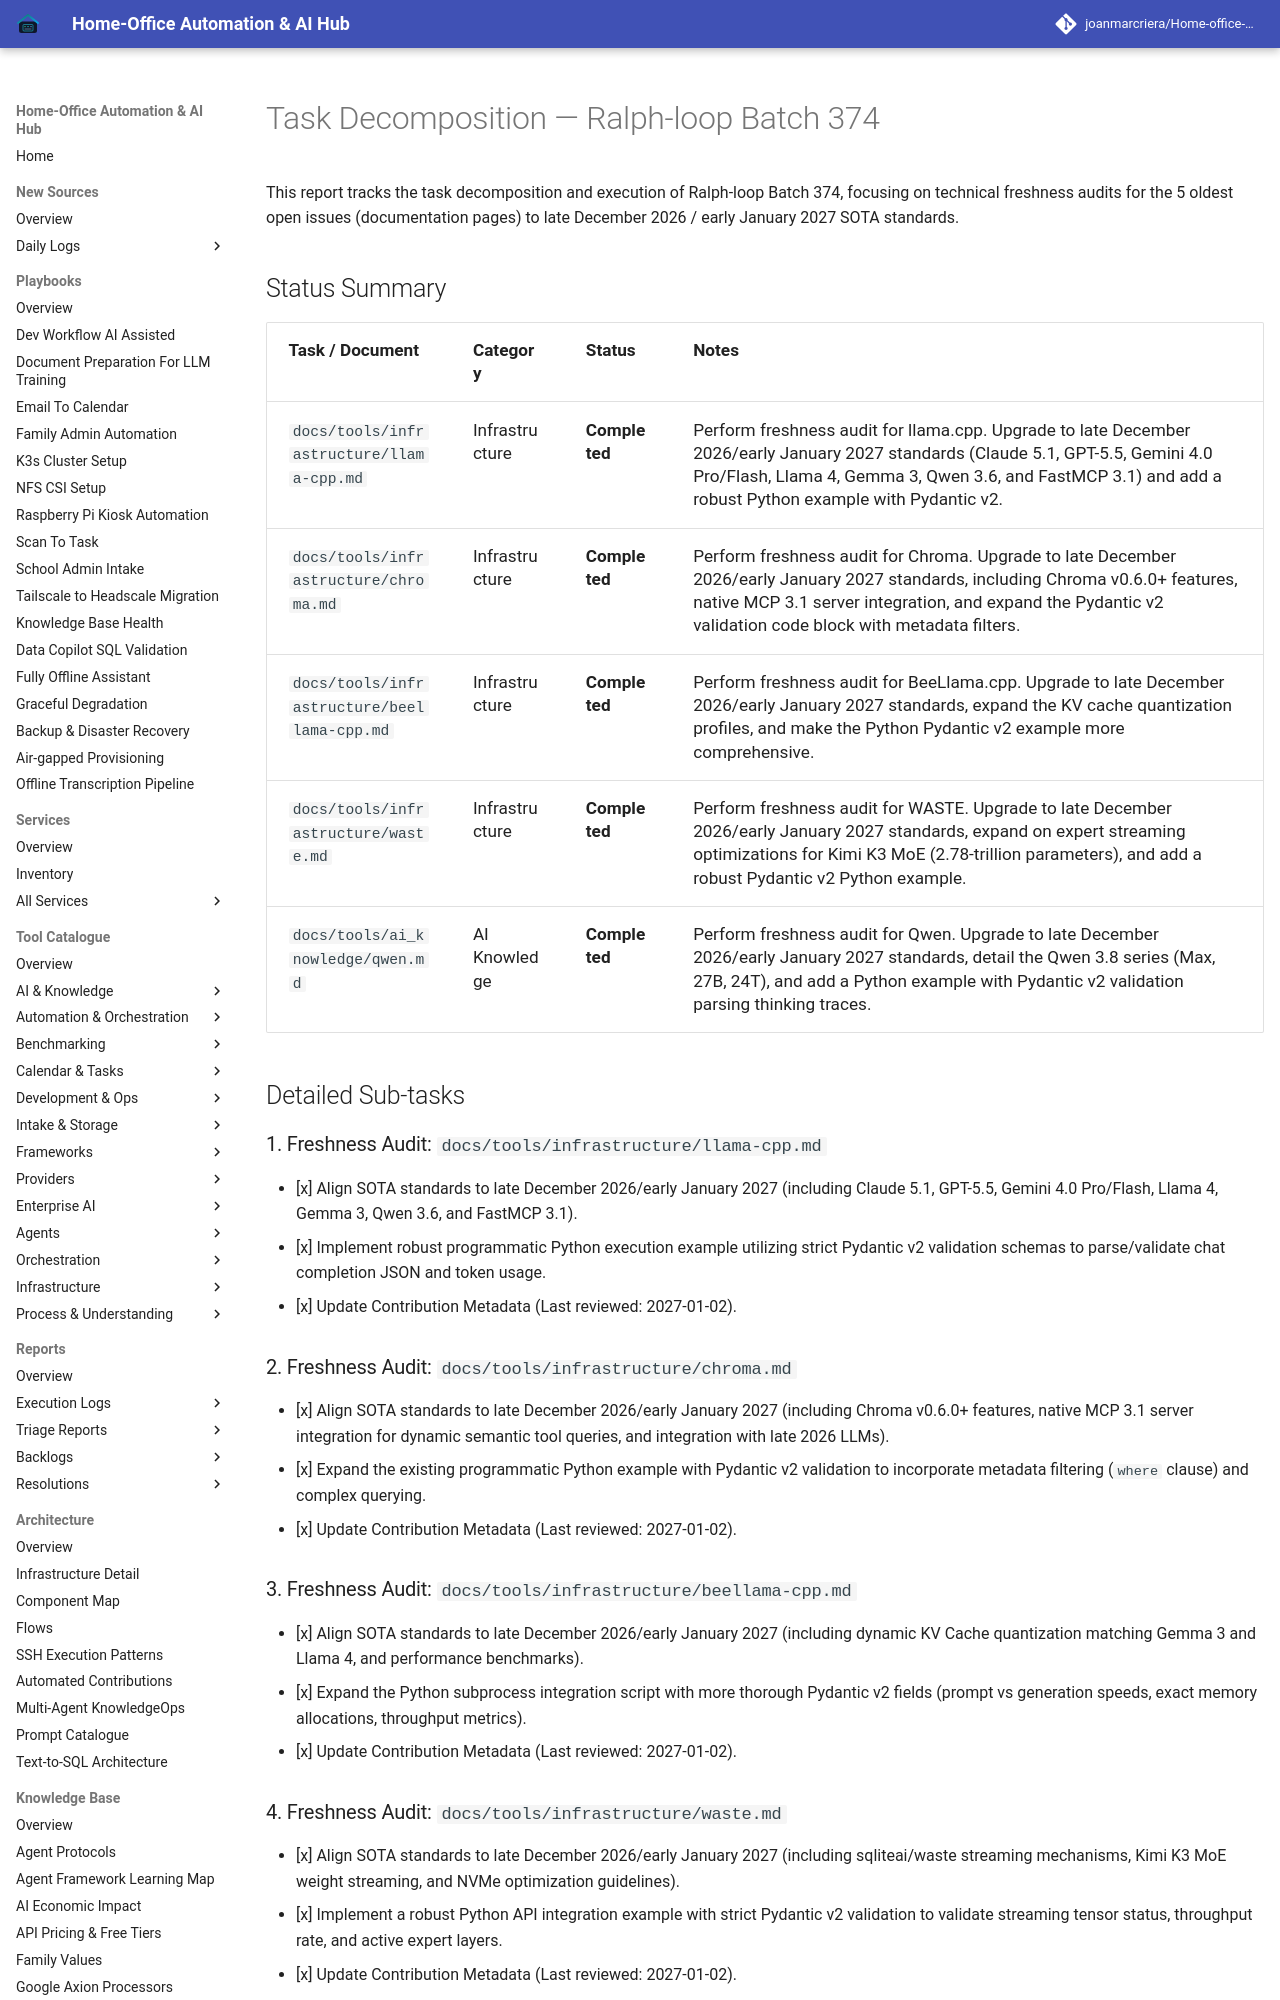

repository: joanmarcriera/Home-office-automations · page: reports/task-decomposition-batch-374/index.html · generator: mkdocs

# Task Decomposition — Ralph-loop Batch 374

This report tracks the task decomposition and execution of Ralph-loop Batch 374, focusing on technical freshness audits for the 5 oldest open issues (documentation pages) to late December 2026 / early January 2027 SOTA standards.

## Status Summary

| Task / Document | Category | Status | Notes |
| :--- | :--- | :--- | :--- |
| `docs/tools/infrastructure/llama-cpp.md` | Infrastructure | **Completed** | Perform freshness audit for llama.cpp. Upgrade to late December 2026/early January 2027 standards (Claude 5.1, GPT-5.5, Gemini 4.0 Pro/Flash, Llama 4, Gemma 3, Qwen 3.6, and FastMCP 3.1) and add a robust Python example with Pydantic v2. |
| `docs/tools/infrastructure/chroma.md` | Infrastructure | **Completed** | Perform freshness audit for Chroma. Upgrade to late December 2026/early January 2027 standards, including Chroma v0.6.0+ features, native MCP 3.1 server integration, and expand the Pydantic v2 validation code block with metadata filters. |
| `docs/tools/infrastructure/beellama-cpp.md` | Infrastructure | **Completed** | Perform freshness audit for BeeLlama.cpp. Upgrade to late December 2026/early January 2027 standards, expand the KV cache quantization profiles, and make the Python Pydantic v2 example more comprehensive. |
| `docs/tools/infrastructure/waste.md` | Infrastructure | **Completed** | Perform freshness audit for WASTE. Upgrade to late December 2026/early January 2027 standards, expand on expert streaming optimizations for Kimi K3 MoE (2.78-trillion parameters), and add a robust Pydantic v2 Python example. |
| `docs/tools/ai_knowledge/qwen.md` | AI Knowledge | **Completed** | Perform freshness audit for Qwen. Upgrade to late December 2026/early January 2027 standards, detail the Qwen 3.8 series (Max, 27B, 24T), and add a Python example with Pydantic v2 validation parsing thinking traces. |

## Detailed Sub-tasks

### 1. Freshness Audit: `docs/tools/infrastructure/llama-cpp.md`
- [x] Align SOTA standards to late December 2026/early January 2027 (including Claude 5.1, GPT-5.5, Gemini 4.0 Pro/Flash, Llama 4, Gemma 3, Qwen 3.6, and FastMCP 3.1).
- [x] Implement robust programmatic Python execution example utilizing strict Pydantic v2 validation schemas to parse/validate chat completion JSON and token usage.
- [x] Update Contribution Metadata (Last reviewed: 2027-01-02).
